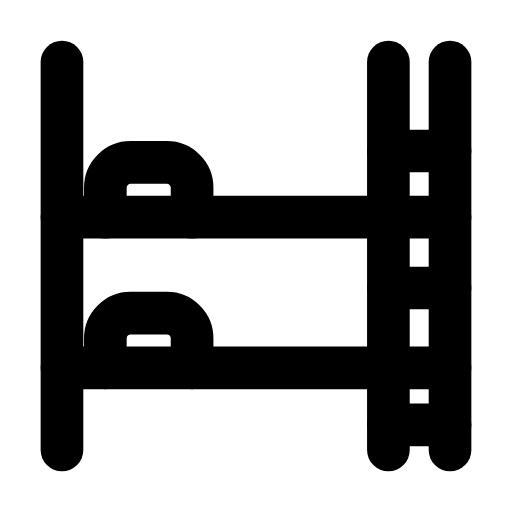
t = 0.00 s
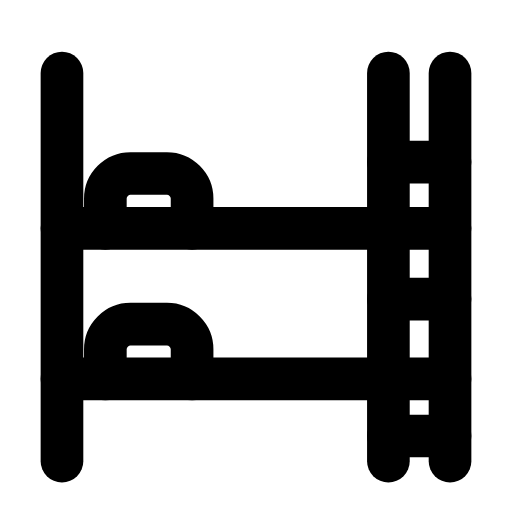
t = 0.28 s
t = 0.63 s: frame unchanged from t = 0.00 s, image omitted
t = 0.88 s: frame unchanged from t = 0.00 s, image omitted
t = 1.20 s: frame unchanged from t = 0.00 s, image omitted
t = 1.49 s: frame unchanged from t = 0.00 s, image omitted

The animated SVG that drew these frames (rendered in a browser with its animation timeline set to each time). Animation: 1 SMIL element (animateTransform=1); one cycle of 1.80 s, repeats indefinitely.

<svg xmlns="http://www.w3.org/2000/svg" width="24" height="24" viewBox="0 0 24 24" fill="none"><g transform="translate(-0.84 -0.84) scale(1.07)"><g><animateTransform attributeName="transform" type="translate" values="0 0;0 0;0 0.5;0 0;0 0;0 0;0 0;0 0.5;0 0;0 0;0 0" keyTimes="0;0.1125;0.2025;0.315;0.45;0.6;0.69;0.765;0.825;0.9;1" dur="1.8s" repeatCount="indefinite" calcMode="spline" keySplines="0.16 1 0.3 1;0.16 1 0.3 1;0.16 1 0.3 1;0.16 1 0.3 1;0.16 1 0.3 1;0.16 1 0.3 1;0.16 1 0.3 1;0.16 1 0.3 1;0.16 1 0.3 1;0.16 1 0.3 1"/><path stroke="currentColor" stroke-width="1.869" stroke-linecap="round" stroke-linejoin="round" fill="none" d="M3.5 3.5L3.5 20.5"></path><path stroke="currentColor" stroke-width="1.869" stroke-linecap="round" stroke-linejoin="round" fill="none" d="M20.5 3.5L20.5 20.5"></path><path stroke="currentColor" stroke-width="1.869" stroke-linecap="round" stroke-linejoin="round" fill="none" d="M3.5 10.3L20.5 10.3M3.5 16.9L20.5 16.9"></path><path stroke="currentColor" stroke-width="1.869" stroke-linecap="round" stroke-linejoin="round" fill="none" d="M5.4 10.3L5.4 9C5.4 8.4 5.9 7.9 6.5 7.9L8.1 7.9C8.7 7.9 9.2 8.4 9.2 9L9.2 10.3"></path><path stroke="currentColor" stroke-width="1.869" stroke-linecap="round" stroke-linejoin="round" fill="none" d="M5.4 16.9L5.4 15.6C5.4 15 5.9 14.5 6.5 14.5L8.1 14.5C8.7 14.5 9.2 15 9.2 15.6L9.2 16.9"></path><path stroke="currentColor" stroke-width="1.869" stroke-linecap="round" stroke-linejoin="round" fill="none" d="M17.8 3.5L17.8 20.5"></path><path stroke="currentColor" stroke-width="1.869" stroke-linecap="round" stroke-linejoin="round" fill="none" d="M17.8 7.4L20.5 7.4M17.8 13.4L20.5 13.4M17.8 19.4L20.5 19.4"></path></g></g></svg>
